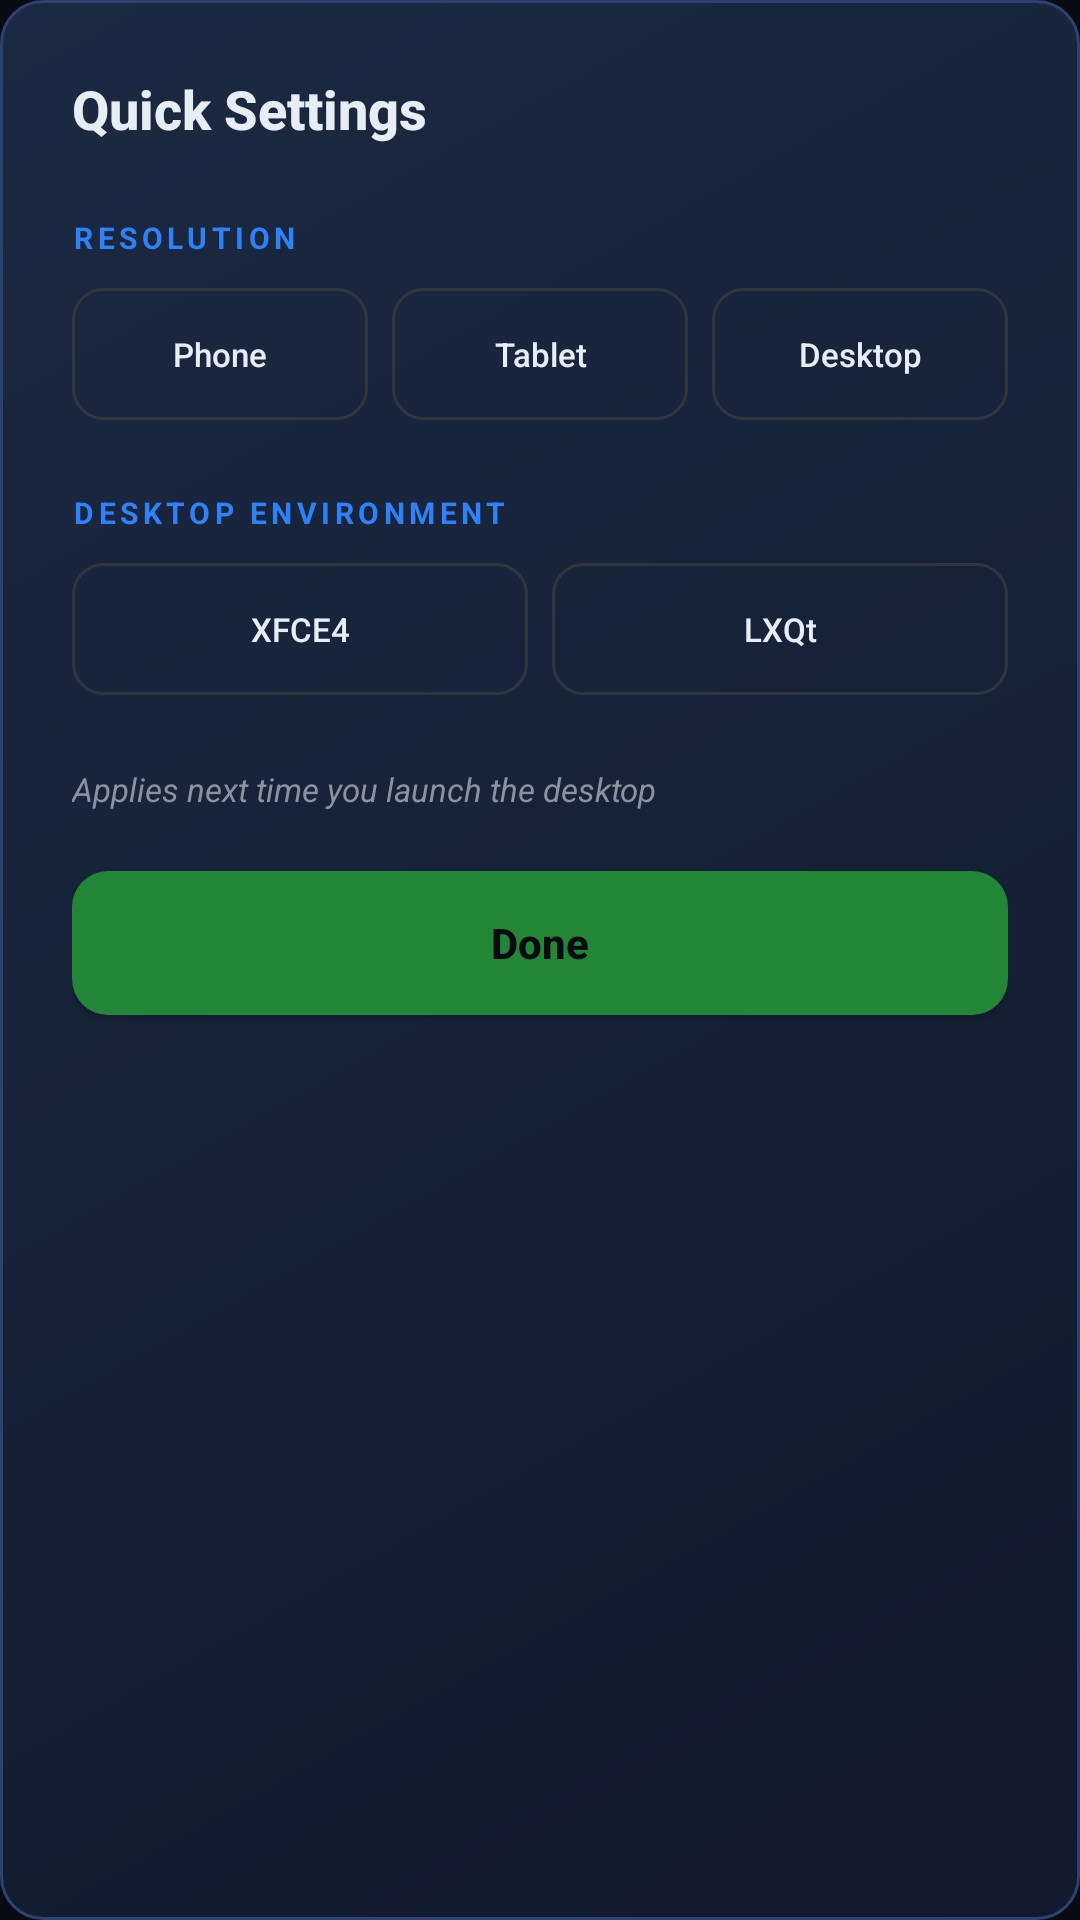

Android layout source for this screen:
<!-- AndroidManifest.xml: application theme Theme.EZBox -->
<!-- res/layout/dialog_quick_settings.xml -->
<?xml version="1.0" encoding="utf-8"?>
<LinearLayout xmlns:android="http://schemas.android.com/apk/res/android"
    android:layout_width="match_parent"
    android:layout_height="wrap_content"
    android:orientation="vertical"
    android:background="@drawable/ez_card"
    android:padding="24dp">

    <TextView
        android:layout_width="wrap_content"
        android:layout_height="wrap_content"
        android:text="Quick Settings"
        android:textColor="@color/ezos_text_primary"
        android:textSize="18sp"
        android:textStyle="bold"
        android:fontFamily="sans-serif-medium"
        android:layout_marginBottom="24dp" />

    <TextView
        android:layout_width="wrap_content"
        android:layout_height="wrap_content"
        android:text="RESOLUTION"
        android:textColor="@color/ezos_accent"
        android:textSize="10sp"
        android:textStyle="bold"
        android:letterSpacing="0.15"
        android:layout_marginBottom="10dp" />

    <LinearLayout
        android:layout_width="match_parent"
        android:layout_height="wrap_content"
        android:orientation="horizontal"
        android:weightSum="3"
        android:layout_marginBottom="24dp">

        <Button
            android:id="@+id/btnResPhone"
            android:layout_width="0dp"
            android:layout_height="44dp"
            android:layout_weight="1"
            android:layout_marginEnd="4dp"
            android:text="Phone"
            android:textSize="11sp"
            android:textAllCaps="false"
            android:textColor="@color/ezos_text_primary"
            android:background="@drawable/stepper_btn_bg" />

        <Button
            android:id="@+id/btnResTablet"
            android:layout_width="0dp"
            android:layout_height="44dp"
            android:layout_weight="1"
            android:layout_marginStart="4dp"
            android:layout_marginEnd="4dp"
            android:text="Tablet"
            android:textSize="11sp"
            android:textAllCaps="false"
            android:textColor="@color/ezos_text_primary"
            android:background="@drawable/stepper_btn_bg" />

        <Button
            android:id="@+id/btnResDesktop"
            android:layout_width="0dp"
            android:layout_height="44dp"
            android:layout_weight="1"
            android:layout_marginStart="4dp"
            android:text="Desktop"
            android:textSize="11sp"
            android:textAllCaps="false"
            android:textColor="@color/ezos_text_primary"
            android:background="@drawable/stepper_btn_bg" />

    </LinearLayout>

    <TextView
        android:layout_width="wrap_content"
        android:layout_height="wrap_content"
        android:text="DESKTOP ENVIRONMENT"
        android:textColor="@color/ezos_accent"
        android:textSize="10sp"
        android:textStyle="bold"
        android:letterSpacing="0.15"
        android:layout_marginBottom="10dp" />

    <LinearLayout
        android:layout_width="match_parent"
        android:layout_height="wrap_content"
        android:orientation="horizontal"
        android:weightSum="2"
        android:layout_marginBottom="24dp">

        <Button
            android:id="@+id/btnDeXfce"
            android:layout_width="0dp"
            android:layout_height="44dp"
            android:layout_weight="1"
            android:layout_marginEnd="4dp"
            android:text="XFCE4"
            android:textSize="11sp"
            android:textAllCaps="false"
            android:textColor="@color/ezos_text_primary"
            android:background="@drawable/stepper_btn_bg" />

        <Button
            android:id="@+id/btnDeLxqt"
            android:layout_width="0dp"
            android:layout_height="44dp"
            android:layout_weight="1"
            android:layout_marginStart="4dp"
            android:text="LXQt"
            android:textSize="11sp"
            android:textAllCaps="false"
            android:textColor="@color/ezos_text_primary"
            android:background="@drawable/stepper_btn_bg" />

    </LinearLayout>

    <TextView
        android:layout_width="wrap_content"
        android:layout_height="wrap_content"
        android:text="Applies next time you launch the desktop"
        android:textColor="@color/ezos_text_secondary"
        android:textSize="11sp"
        android:textStyle="italic"
        android:layout_marginBottom="20dp" />

    <Button
        android:id="@+id/btnQuickSettingsDone"
        android:layout_width="match_parent"
        android:layout_height="48dp"
        android:text="Done"
        android:textColor="@color/ezos_bg_base"
        android:textStyle="bold"
        android:textAllCaps="false"
        android:background="@drawable/btn_primary_bg" />

</LinearLayout>
<!-- resources referenced by this layout -->
<resources>
  <color name="ezos_accent">@color/ez_primary</color>
  <color name="ezos_bg_base">@color/ez_bg</color>
  <color name="ezos_text_primary">@color/ez_text</color>
  <color name="ezos_text_secondary">@color/ez_text_secondary</color>
  <!-- drawable btn_primary_bg (drawable) -->
  <?xml version="1.0" encoding="utf-8"?>
  <shape xmlns:android="http://schemas.android.com/apk/res/android">
      <solid android:color="@color/ez_success" />
      <corners android:radius="12dp" />
  </shape>
  <!-- drawable ez_card (drawable) -->
  <?xml version="1.0" encoding="utf-8"?>
  <shape xmlns:android="http://schemas.android.com/apk/res/android">
      <gradient
          android:angle="315"
          android:startColor="#1B2942"
          android:endColor="#111A2C" />
      <corners android:radius="14dp" />
      <stroke android:width="1dp" android:color="#2D4270" />
  </shape>
  <!-- drawable stepper_btn_bg (drawable) -->
  <?xml version="1.0" encoding="utf-8"?>
  <selector xmlns:android="http://schemas.android.com/apk/res/android">
      <item android:state_selected="true">
          <shape>
              <solid android:color="@color/ezos_accent" />
              <corners android:radius="10dp" />
          </shape>
      </item>
      <item>
          <shape>
              <solid android:color="@android:color/transparent" />
              <corners android:radius="10dp" />
              <stroke android:width="1dp" android:color="@color/ezos_card_border" />
          </shape>
      </item>
  </selector>
  <style name="Theme.EZBox" parent="Theme.MaterialComponents.NoActionBar">
          <item name="android:windowBackground">@color/ezos_bg_base</item>
          <item name="colorPrimary">@color/ezos_accent_gradient_start</item>
          <item name="colorPrimaryVariant">@color/ezos_accent_gradient_end</item>
          <item name="colorOnPrimary">@color/ezos_text_primary</item>
          <item name="colorSecondary">@color/ezos_accent</item>
          <item name="colorOnSecondary">@color/ezos_text_primary</item>
          <item name="android:textColorPrimary">@color/ezos_text_primary</item>
          <item name="android:textColorSecondary">@color/ezos_text_secondary</item>
          <item name="bottomNavigationStyle">@style/EZBox.BottomNav</item>
          <item name="colorControlNormal">@color/ezos_text_secondary</item>
          <item name="colorControlActivated">@color/ezos_accent</item>
          <item name="colorControlHighlight">@color/ez_ripple</item>
          <item name="android:statusBarColor">@color/ezos_bg_base</item>
          <item name="android:navigationBarColor">@color/ezos_bg_base</item>
      </style>
  <color name="ez_primary">#2f81f7</color>
  <color name="ez_bg">#080c12</color>
  <color name="ez_text">#e6edf3</color>
  <color name="ez_text_secondary">#8b949e</color>
  <color name="ez_success">#238636</color>
  <color name="ezos_card_border">@color/ez_border</color>
  <color name="ezos_accent_gradient_start">@color/ez_primary_gradient_start</color>
  <color name="ezos_accent_gradient_end">@color/ez_primary_gradient_end</color>
  <style name="EZBox.BottomNav" parent="Widget.MaterialComponents.BottomNavigationView">
          <item name="itemIconTint">@color/nav_icon_tint</item>
          <item name="itemTextColor">@color/nav_icon_tint</item>
          <item name="itemRippleColor">@color/ezos_accent</item>
          <item name="android:background">@drawable/nav_pill_bg</item>
      </style>
  <color name="ez_ripple">#2f81f720</color>
  <color name="ez_border">#30363d</color>
  <color name="ez_primary_gradient_start">#2f81f7</color>
  <color name="ez_primary_gradient_end">#58a6ff</color>
  <!-- drawable nav_pill_bg (drawable) -->
  <?xml version="1.0" encoding="utf-8"?>
  <shape xmlns:android="http://schemas.android.com/apk/res/android">
      <solid android:color="#E61a2540" />
      <corners android:radius="32dp" />
      <stroke android:width="1dp" android:color="@color/ezos_card_border" />
  </shape>
</resources>
